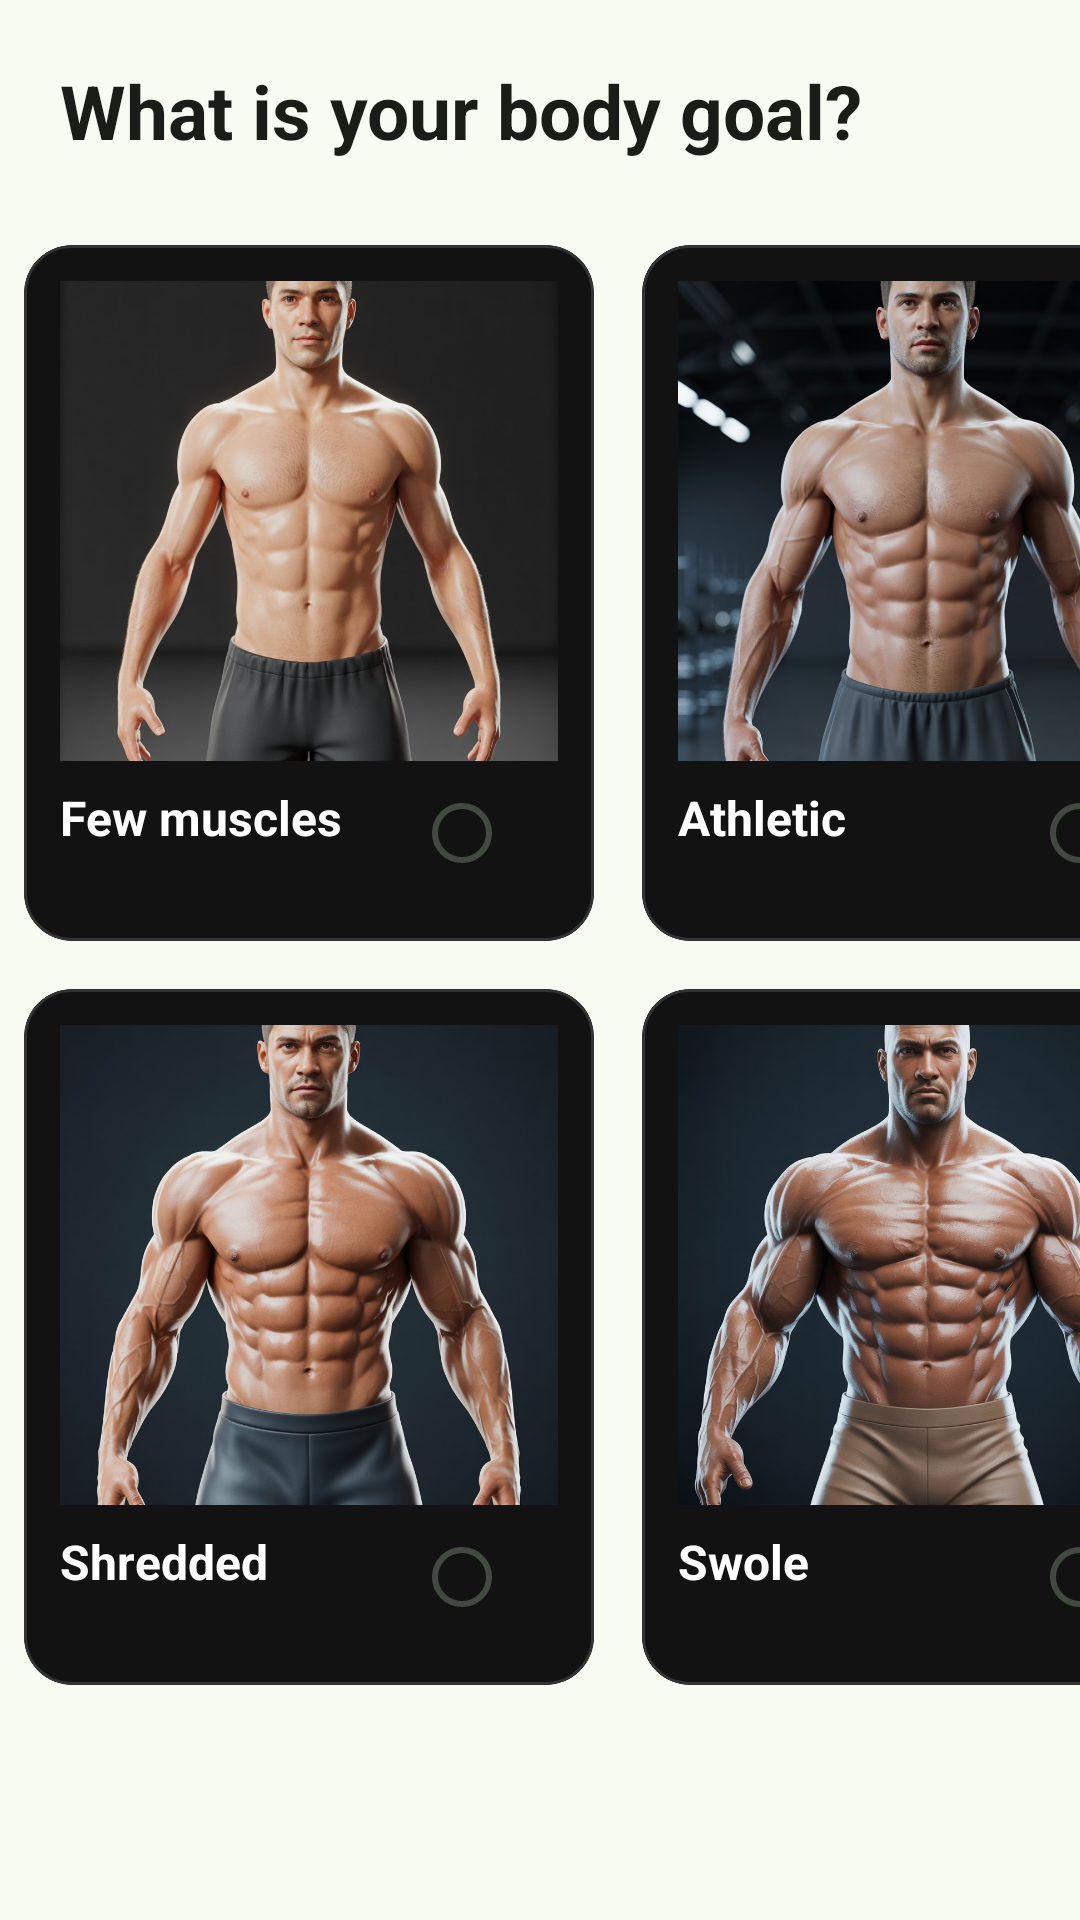

Reconstruct the res/layout file that produces this screen, plus the resources it refers to.
<!-- AndroidManifest.xml: application theme ShapeWay -->
<!-- res/layout/fragment_q1.xml -->
<?xml version="1.0" encoding="utf-8"?>
<FrameLayout xmlns:android="http://schemas.android.com/apk/res/android"
    xmlns:tools="http://schemas.android.com/tools"
    android:id="@+id/layoutFragmentQ1"
    android:layout_width="match_parent"
    android:layout_height="match_parent"
    tools:context=".activity.Q1">

    
    <LinearLayout
        android:layout_width="match_parent"
        android:layout_height="wrap_content"
        android:orientation="vertical">

        <TextView
            android:layout_width="match_parent"
            android:layout_height="wrap_content"
            android:padding="20dp"
            android:text="What is your body goal?"
            android:textColor="@color/md_theme_onBackground_highContrast"
            android:textSize="25sp"
            android:textStyle="bold"

            />

        <GridLayout
            android:id="@+id/gridQ1"
            android:layout_width="match_parent"
            android:layout_height="wrap_content"
            android:columnCount="2">


            <com.google.android.material.card.MaterialCardView xmlns:android="http://schemas.android.com/apk/res/android"
                xmlns:app="http://schemas.android.com/apk/res-auto"
                android:id="@+id/questionCard1"
                android:layout_width="190dp"
                android:layout_height="wrap_content"
                android:layout_margin="8dp"
                android:clickable="true"
                android:focusable="true"
                app:cardBackgroundColor="#121212"
                app:cardCornerRadius="16dp"
                app:strokeColor="#333333"
                app:strokeWidth="1dp">

                <RelativeLayout
                    android:layout_width="wrap_content"
                    android:layout_height="wrap_content"
                    android:padding="12dp">

                    <ImageView
                        android:id="@+id/imgBody"
                        android:layout_width="match_parent"
                        android:layout_height="160dp"
                        android:scaleType="centerCrop"
                        android:src="@drawable/b1" />

                    <TextView
                        android:id="@+id/txtTitle"
                        android:layout_width="wrap_content"
                        android:layout_height="wrap_content"
                        android:layout_below="@id/imgBody"
                        android:layout_marginTop="8dp"
                        android:text="Few muscles"
                        android:textColor="#FFFFFF"
                        android:textSize="16sp"
                        android:textStyle="bold" />

                    <RadioButton
                        android:id="@+id/radioSelect1"
                        android:layout_width="wrap_content"
                        android:layout_height="wrap_content"
                        android:layout_below="@id/imgBody"
                        android:layout_alignParentEnd="true"
                        android:clickable="false"/>

                </RelativeLayout>

            </com.google.android.material.card.MaterialCardView>

            <com.google.android.material.card.MaterialCardView xmlns:android="http://schemas.android.com/apk/res/android"
                xmlns:app="http://schemas.android.com/apk/res-auto"
                android:id="@+id/questionCard2"
                android:layout_width="190dp"
                android:layout_height="wrap_content"
                android:layout_margin="8dp"
                android:clickable="true"
                android:focusable="true"
                app:cardBackgroundColor="#121212"
                app:cardCornerRadius="16dp"
                app:strokeColor="#333333"
                app:strokeWidth="1dp">

                <RelativeLayout
                    android:layout_width="wrap_content"
                    android:layout_height="wrap_content"
                    android:padding="12dp">

                    <ImageView
                        android:id="@+id/imgBody2"
                        android:layout_width="match_parent"
                        android:layout_height="160dp"
                        android:scaleType="centerCrop"
                        android:src="@drawable/b2" />

                    <TextView
                        android:id="@+id/txtTitle2"
                        android:layout_width="wrap_content"
                        android:layout_height="wrap_content"
                        android:layout_below="@id/imgBody2"
                        android:layout_marginTop="8dp"
                        android:text="Athletic"
                        android:textColor="#FFFFFF"
                        android:textSize="16sp"
                        android:textStyle="bold" />

                    <RadioButton
                        android:id="@+id/radioSelect2"
                        android:layout_width="wrap_content"
                        android:layout_height="wrap_content"
                        android:layout_below="@id/imgBody2"
                        android:layout_alignParentEnd="true"
                        android:clickable="false"/>

                </RelativeLayout>

            </com.google.android.material.card.MaterialCardView>

            <com.google.android.material.card.MaterialCardView xmlns:android="http://schemas.android.com/apk/res/android"
                xmlns:app="http://schemas.android.com/apk/res-auto"
                android:id="@+id/questionCard3"
                android:layout_width="190dp"
                android:layout_height="wrap_content"
                android:layout_margin="8dp"
                android:clickable="true"
                android:focusable="true"
                app:cardBackgroundColor="#121212"
                app:cardCornerRadius="16dp"
                app:strokeColor="#333333"
                app:strokeWidth="1dp">

                <RelativeLayout
                    android:layout_width="wrap_content"
                    android:layout_height="wrap_content"
                    android:padding="12dp">

                    <ImageView
                        android:id="@+id/imgBody3"
                        android:layout_width="match_parent"
                        android:layout_height="160dp"
                        android:scaleType="centerCrop"
                        android:src="@drawable/b3" />

                    <TextView
                        android:id="@+id/txtTitle3"
                        android:layout_width="wrap_content"
                        android:layout_height="wrap_content"
                        android:layout_below="@id/imgBody3"
                        android:layout_marginTop="8dp"
                        android:text="Shredded"
                        android:textColor="#FFFFFF"
                        android:textSize="16sp"
                        android:textStyle="bold" />

                    <RadioButton
                        android:id="@+id/radioSelect3"
                        android:layout_width="wrap_content"
                        android:layout_height="wrap_content"
                        android:layout_below="@id/imgBody3"
                        android:layout_alignParentEnd="true"
                        android:clickable="false"/>

                </RelativeLayout>

            </com.google.android.material.card.MaterialCardView>

            <com.google.android.material.card.MaterialCardView xmlns:android="http://schemas.android.com/apk/res/android"
                xmlns:app="http://schemas.android.com/apk/res-auto"
                android:id="@+id/questionCard4"
                android:layout_width="190dp"
                android:layout_height="wrap_content"
                android:layout_margin="8dp"
                android:clickable="true"
                android:focusable="true"
                app:cardBackgroundColor="#121212"
                app:cardCornerRadius="16dp"
                app:strokeColor="#333333"
                app:strokeWidth="1dp">

                <RelativeLayout
                    android:layout_width="wrap_content"
                    android:layout_height="wrap_content"
                    android:padding="12dp">

                    <ImageView
                        android:id="@+id/imgBody4"
                        android:layout_width="match_parent"
                        android:layout_height="160dp"
                        android:scaleType="centerCrop"
                        android:src="@drawable/b4" />

                    <TextView
                        android:id="@+id/txtTitle4"
                        android:layout_width="wrap_content"
                        android:layout_height="wrap_content"
                        android:layout_below="@id/imgBody4"
                        android:layout_marginTop="8dp"
                        android:text="Swole"
                        android:textColor="#FFFFFF"
                        android:textSize="16sp"
                        android:textStyle="bold" />

                    <RadioButton
                        android:id="@+id/radioSelect4"
                        android:layout_width="wrap_content"
                        android:layout_height="wrap_content"
                        android:layout_below="@id/imgBody4"
                        android:layout_alignParentEnd="true"
                        android:clickable="false"/>

                </RelativeLayout>

            </com.google.android.material.card.MaterialCardView>


        </GridLayout>


    </LinearLayout>


</FrameLayout>
<!-- resources referenced by this layout -->
<resources>
  <color name="md_theme_onSecondary">#FFFFFF</color>
  <color name="md_theme_secondaryContainer">#D4E3FF</color>
  <color name="md_theme_primary">#3C6939</color>
  <color name="md_theme_onPrimary">#FFFFFF</color>
  <color name="md_theme_primaryContainer">#BCF0B4</color>
  <color name="md_theme_onPrimaryContainer">#245024</color>
  <color name="md_theme_secondary">#3C6090</color>
  <color name="md_theme_tertiary">#3C6939</color>
  <color name="md_theme_onTertiary">#FFFFFF</color>
  <color name="md_theme_tertiaryContainer">#BCF0B4</color>
  <color name="md_theme_error">#BA1A1A</color>
  <color name="md_theme_onError">#FFFFFF</color>
  <color name="md_theme_errorContainer">#FFDAD6</color>
  <color name="md_theme_onErrorContainer">#93000A</color>
  <color name="md_theme_background">#F7FBF1</color>
  <color name="md_theme_onBackground">#191D17</color>
  <color name="md_theme_surface">#F7FBF1</color>
  <color name="md_theme_onSurface">#191D17</color>
  <color name="md_theme_surfaceVariant">#DEE5D8</color>
  <color name="md_theme_onSurfaceVariant">#424940</color>
  <color name="md_theme_outline">#72796F</color>
  <color name="md_theme_outlineVariant">#C2C9BD</color>
  <color name="md_theme_inverseSurface">#2D322C</color>
  <color name="md_theme_inverseOnSurface">#EFF2E9</color>
  <color name="md_theme_inversePrimary">#A1D39A</color>
  <color name="md_theme_primaryFixed">#BCF0B4</color>
  <color name="md_theme_onPrimaryFixed">#002204</color>
  <color name="md_theme_primaryFixedDim">#A1D39A</color>
  <color name="md_theme_secondaryFixed">#D4E3FF</color>
  <color name="md_theme_onSecondaryFixed">#001C3A</color>
  <color name="md_theme_secondaryFixedDim">#A6C8FF</color>
  <color name="md_theme_tertiaryFixed">#BCF0B4</color>
  <color name="md_theme_onTertiaryFixed">#002203</color>
  <color name="md_theme_tertiaryFixedDim">#A1D399</color>
  <color name="md_theme_surfaceDim">#D8DBD2</color>
  <color name="md_theme_surfaceBright">#F7FBF1</color>
  <color name="md_theme_surfaceContainer">#ECEFE6</color>
  <color name="colorAppBackground">#006874</color>
  <color name="colorOnAppBackground">#FFFFFF</color>
  <color name="colorAppBackgroundContainer">#9EEFFD</color>
  <color name="colorPrimaryText">#006874</color>
  <color name="colorOnPrimaryText">#FFFFFF</color>
  <color name="colorPrimaryTextContainer">#9EEFFD</color>
  <color name="colorOnPrimaryTextContainer">#004F58</color>
  <color name="colorCard">#006874</color>
  <color name="colorOnCard">#FFFFFF</color>
  <color name="colorCardContainer">#9EEFFD</color>
  <color name="colorOnCardContainer">#004F58</color>
  <color name="colorBorder">#006874</color>
  <color name="colorOnBorder">#FFFFFF</color>
  <color name="colorBorderContainer">#9EEFFD</color>
  <color name="colorOnBorderContainer">#004F58</color>
  <color name="colorSecondaryText">#006874</color>
  <color name="colorOnSecondaryText">#FFFFFF</color>
  <color name="colorSecondaryTextContainer">#9EEFFD</color>
  <color name="colorDisabledText">#006874</color>
  <color name="colorOnDisabledText">#FFFFFF</color>
  <color name="colorDisabledTextContainer">#9EEFFD</color>
  <color name="colorOnDisabledTextContainer">#004F58</color>
  <color name="colorSuccess">#3B6939</color>
  <color name="colorOnSuccess">#FFFFFF</color>
  <color name="colorSuccessContainer">#BCF0B4</color>
  <color name="colorOnSuccessContainer">#235024</color>
  <color name="colorWarning">#775A0B</color>
  <color name="colorOnWarning">#FFFFFF</color>
  <color name="colorWarningContainer">#FFDF9E</color>
  <color name="colorOnWarningContainer">#5B4300</color>
  <color name="colorError">#904A45</color>
  <color name="colorOnError">#FFFFFF</color>
  <color name="colorErrorContainer">#FFDAD6</color>
  <color name="colorOnErrorContainer">#73332F</color>
  <color name="colorStartWorkout">#855318</color>
  <color name="colorOnStartWorkout">#FFFFFF</color>
  <color name="colorStartWorkoutContainer">#FFDCBE</color>
  <color name="colorOnStartWorkoutContainer">#693C00</color>
</resources>
